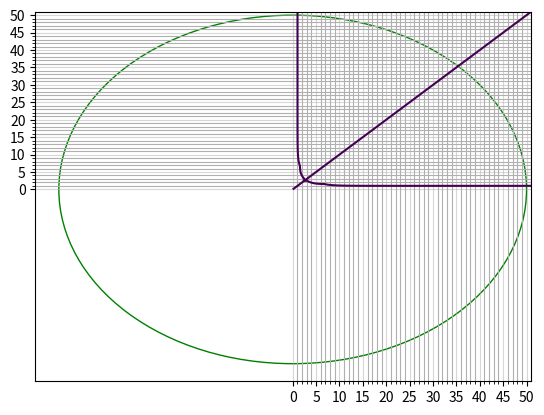

Generate this figure with matplotlib:
import numpy as np
import matplotlib.pyplot as plt


X, Y = np.meshgrid(np.linspace(0, 51, 100), np.linspace(0, 51, 100))
F = X ** Y
G = Y ** X

fig = plt.figure()

ax = fig.add_subplot(1, 1, 1)


# major ticks every 5, minor ticks every 1
major_ticks = np.arange(0, 51, 5)
minor_ticks = np.arange(0, 51, 1)

ax.set_xticks(major_ticks)
ax.set_xticks(minor_ticks, minor=True)
ax.set_yticks(major_ticks)
ax.set_yticks(minor_ticks, minor=True)

# and a corresponding grid
ax.grid(which='both')

# or if you want differnet settings for the grids:
ax.grid(which='minor', alpha=1)
# ax.grid(which='minor', alpha=0.2)
ax.grid(which='major', alpha=0.5)

circ = plt.Circle((0, 0), radius=50, color='g', fill=False)


plt.contour(X, Y, (F - G), [0])

ax.add_patch(circ)
plt.show()
